Photos from the image-classification dataset "color_detector" in the GitHub repository paanajot/goldbox. Its 6 classes are: green, green inputs, purple, purple inputs, red, red inputs.

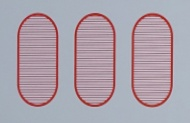
Label: red

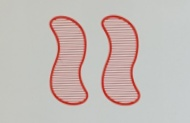
Label: red

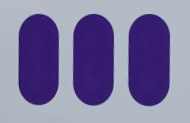
Label: purple

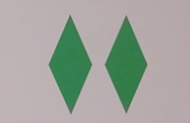
Label: green

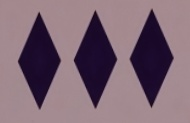
Label: purple

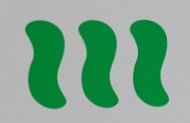
Label: green
